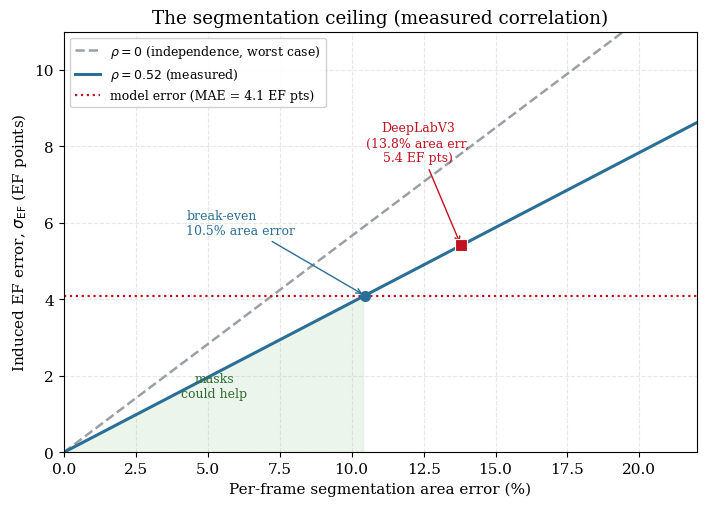

Python code for this plot:
"""Draw the segmentation-ceiling figure from the closed-form criterion (Eq. 3),
using the empirically measured error correlation rho.

sigma_EF = (1 - EF) * sigma_area * sqrt(2 (1 - rho))

The figure plots induced EF error vs per-frame area error for the worst-case
(rho = 0) and the measured (rho = 0.52) correlation, marks the model's own MAE as
the break-even bar, and places the measured DeepLabV3 operating point. It shows
that even with the realistic correlation, the segmenter sits above the ceiling.

Usage:  python3 make_ceiling_figure.py
"""
import numpy as np
import matplotlib
matplotlib.use("Agg")
import matplotlib.pyplot as plt

plt.rcParams.update({
    "pdf.fonttype": 42, "ps.fonttype": 42,
    "font.size": 11, "font.family": "serif",
    "axes.linewidth": 0.8, "savefig.bbox": "tight",
})

# ---- parameters ----
EF   = 0.60         # representative EF
MAE  = 4.1          # model's own error (break-even bar), EF points
RHO_M = 0.52        # measured ED/ES area-error correlation
SEG_ERR = 13.8      # measured DeepLabV3 per-frame area error (%)

def sigma_ef(area_pct, rho):
    return (1 - EF) * np.sqrt(2 * (1 - rho)) * area_pct

area = np.linspace(0, 25, 400)
ef_rho0 = sigma_ef(area, 0.0)
ef_rhom = sigma_ef(area, RHO_M)

# break-even area errors (where sigma_EF = MAE)
be0 = MAE / ((1 - EF) * np.sqrt(2 * (1 - 0.0)))
bem = MAE / ((1 - EF) * np.sqrt(2 * (1 - RHO_M)))
seg_ef = sigma_ef(SEG_ERR, RHO_M)

fig, ax = plt.subplots(figsize=(7.2, 5.2))

# the two ceiling curves
ax.plot(area, ef_rho0, color="#9aa0a6", lw=1.8, ls="--",
        label=r"$\rho = 0$ (independence, worst case)")
ax.plot(area, ef_rhom, color="#2a6f97", lw=2.2,
        label=rf"$\rho = {RHO_M}$ (measured)")

# model MAE break-even bar
ax.axhline(MAE, color="#c1121f", lw=1.6, ls=":",
           label=f"model error (MAE = {MAE} EF pts)")

# break-even points (where measured curve crosses MAE)
ax.plot([bem], [MAE], "o", color="#2a6f97", ms=7, zorder=5)
ax.annotate(f"break-even\n{bem:.1f}% area error",
            xy=(bem, MAE), xytext=(bem-6.2, MAE+1.6),
            fontsize=9, color="#2a6f97",
            arrowprops=dict(arrowstyle="->", color="#2a6f97", lw=1))

# DeepLabV3 operating point
ax.plot([SEG_ERR], [seg_ef], "s", color="#c1121f", ms=9, zorder=6,
        markeredgecolor="white", markeredgewidth=0.8)
ax.annotate(f"DeepLabV3\n({SEG_ERR}% area err,\n{seg_ef:.1f} EF pts)",
            xy=(SEG_ERR, seg_ef), xytext=(SEG_ERR-1.5, seg_ef+2.2),
            fontsize=9, color="#c1121f", ha="center",
            arrowprops=dict(arrowstyle="->", color="#c1121f", lw=1))

# shade the "masks help" region (below the MAE line, left of break-even)
ax.axvspan(0, bem, ymin=0, ymax=MAE/ax.get_ylim()[1] if ax.get_ylim()[1] else 0.3,
           color="#e8f4ea", alpha=0.0)  # keep clean; annotation instead
ax.fill_between(area, 0, np.minimum(ef_rhom, MAE),
                where=(area <= bem), color="#d8ecd8", alpha=0.5)
ax.text(bem/2, MAE*0.35, "masks\ncould help", fontsize=9, ha="center",
        color="#2f6b2f")

ax.set_xlabel("Per-frame segmentation area error (%)")
ax.set_ylabel("Induced EF error, $\\sigma_{\\mathrm{EF}}$ (EF points)")
ax.set_title("The segmentation ceiling (measured correlation)")
ax.set_xlim(0, 22); ax.set_ylim(0, 11)
ax.legend(loc="upper left", fontsize=9, framealpha=0.9)
ax.grid(True, ls="--", alpha=0.3)

plt.tight_layout()
for ext in ("pdf", "png"):
    fig.savefig(f"segmentation_ceiling.{ext}", dpi=300, bbox_inches="tight")
print("wrote segmentation_ceiling.pdf / .png")
print(f"break-even rho=0: {be0:.1f}%,  rho={RHO_M}: {bem:.1f}%")
print(f"DeepLabV3 at {SEG_ERR}% -> {seg_ef:.1f} EF pts (bar {MAE}) -> above ceiling")
